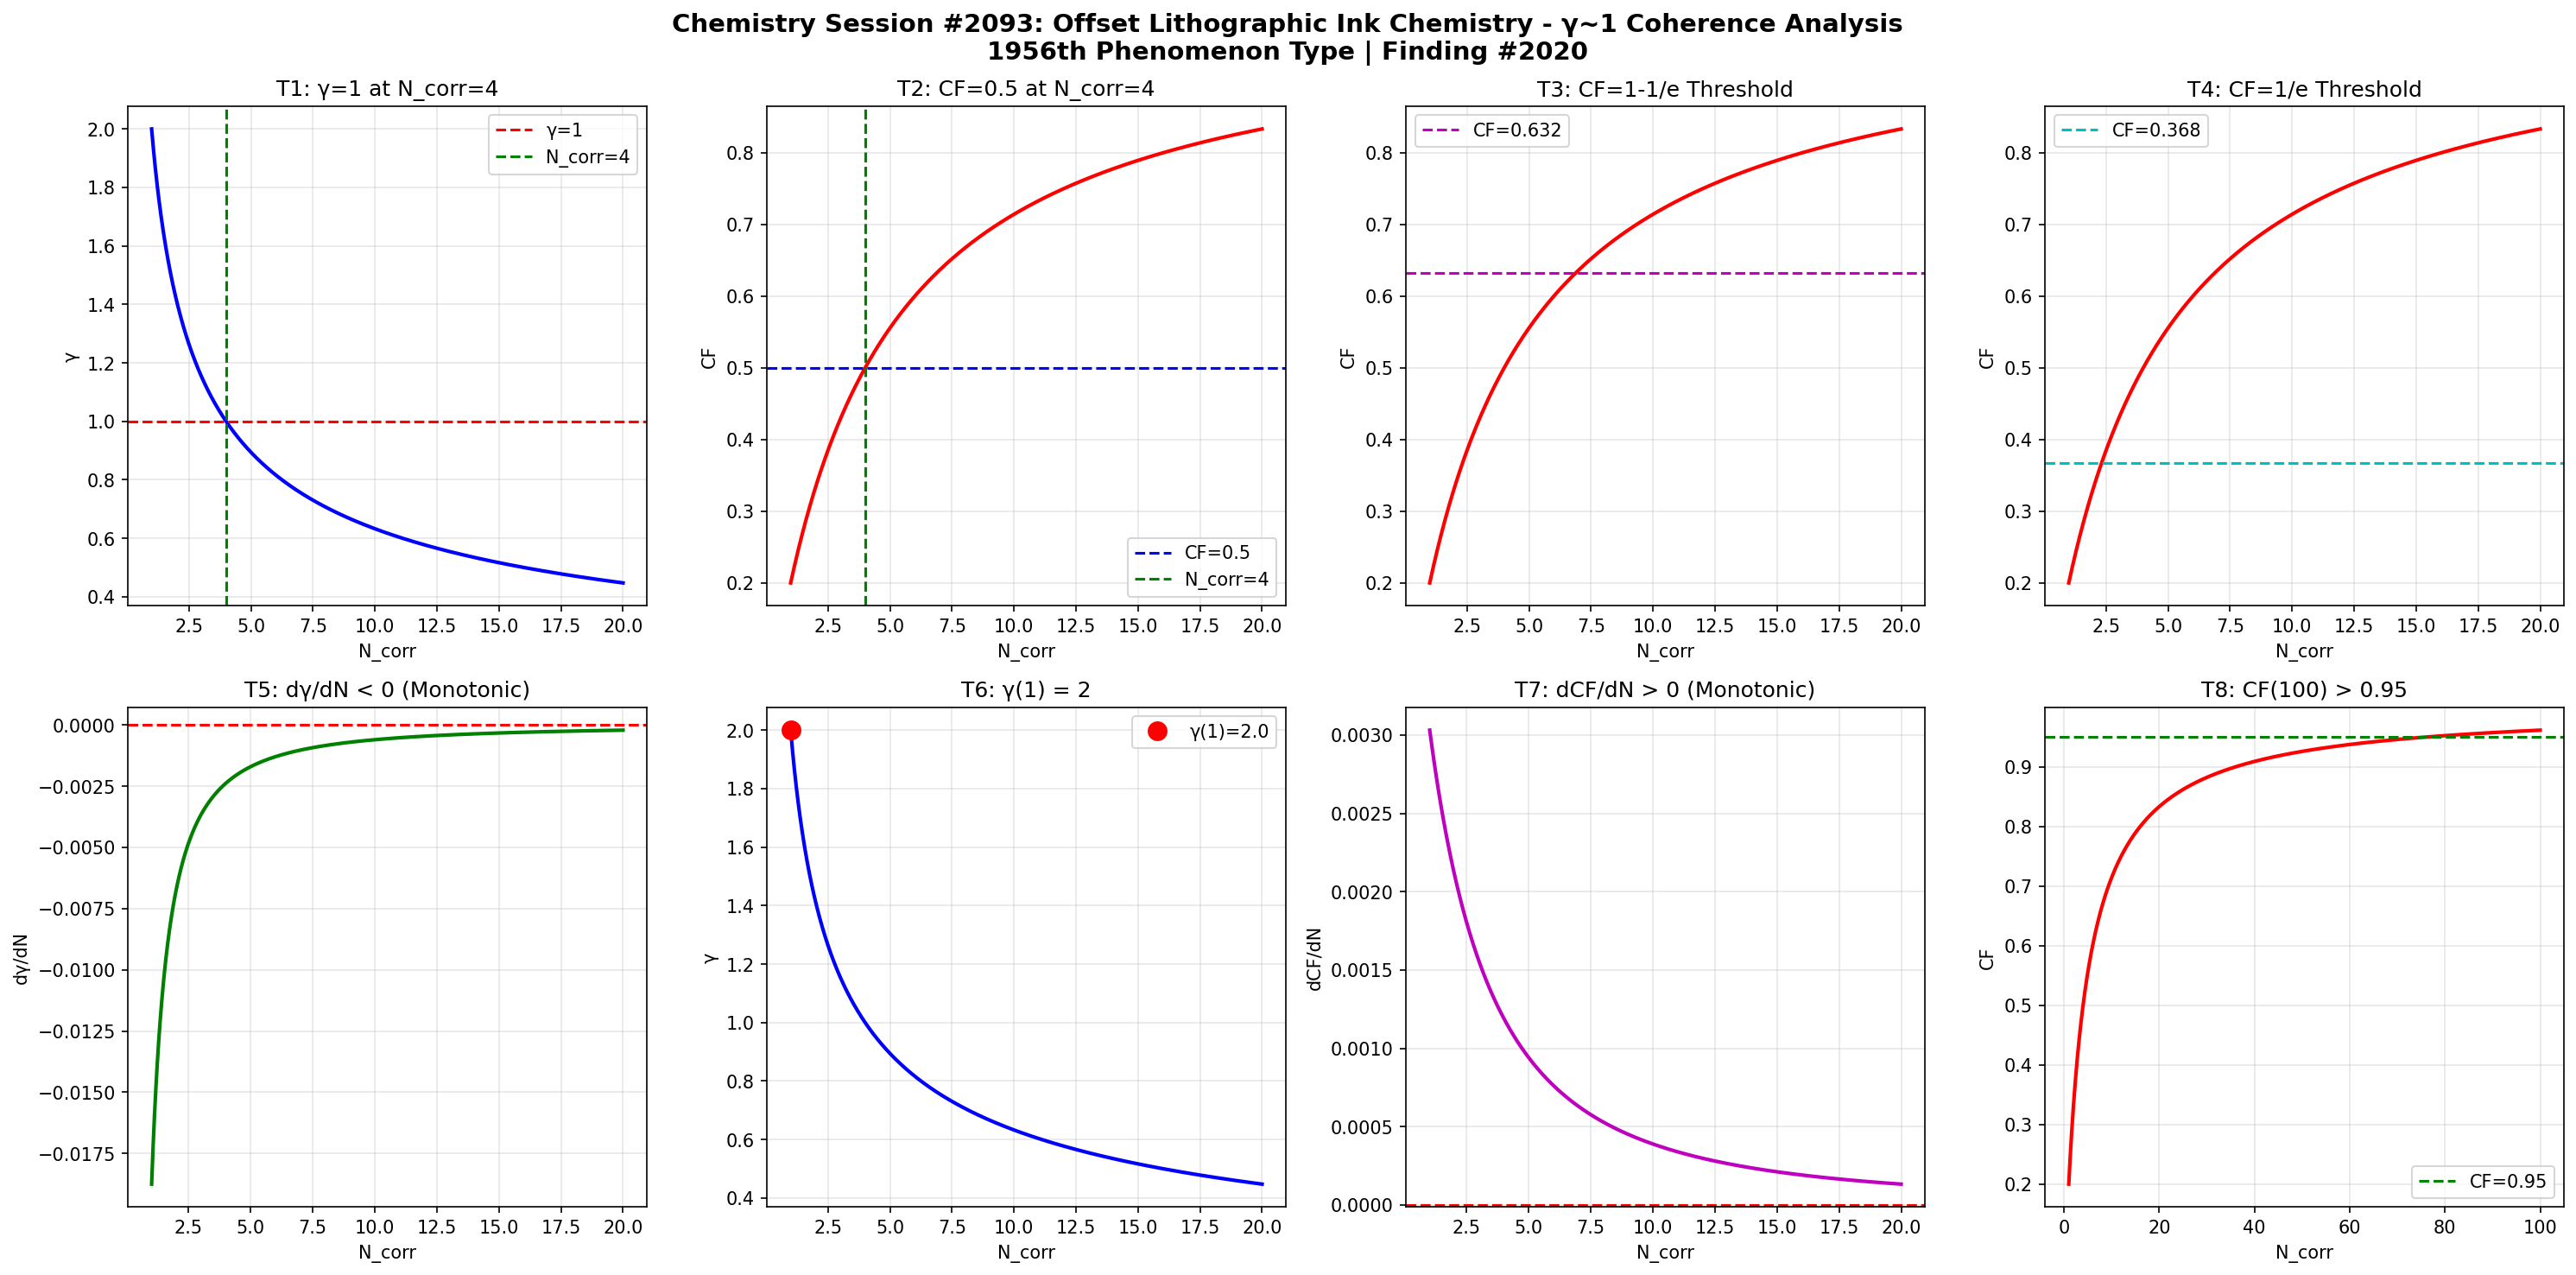

Source code (Python):
import numpy as np
import matplotlib
matplotlib.use('Agg')
import matplotlib.pyplot as plt

def gamma(N_corr):
    return 2.0 / np.sqrt(N_corr)

def coherence_fraction(g):
    return 1.0 / (1.0 + g**2)

N = np.linspace(1, 20, 1000)
g = gamma(N)
cf = coherence_fraction(g)

fig, axes = plt.subplots(2, 4, figsize=(20, 10))
fig.suptitle('Chemistry Session #2093: Offset Lithographic Ink Chemistry - \u03b3~1 Coherence Analysis\n1956th Phenomenon Type | Finding #2020', fontsize=14, fontweight='bold')

# T1: gamma=1 at N_corr=4
ax1 = axes[0,0]
ax1.plot(N, g, 'b-', linewidth=2)
ax1.axhline(y=1.0, color='r', linestyle='--', label='\u03b3=1')
ax1.axvline(x=4.0, color='g', linestyle='--', label='N_corr=4')
ax1.set_xlabel('N_corr'); ax1.set_ylabel('\u03b3')
ax1.set_title('T1: \u03b3=1 at N_corr=4')
ax1.legend(); ax1.grid(True, alpha=0.3)
test1 = abs(gamma(4) - 1.0) < 1e-10

# T2: CF=0.5 at N_corr=4
ax2 = axes[0,1]
ax2.plot(N, cf, 'r-', linewidth=2)
ax2.axhline(y=0.5, color='b', linestyle='--', label='CF=0.5')
ax2.axvline(x=4.0, color='g', linestyle='--', label='N_corr=4')
ax2.set_xlabel('N_corr'); ax2.set_ylabel('CF')
ax2.set_title('T2: CF=0.5 at N_corr=4')
ax2.legend(); ax2.grid(True, alpha=0.3)
test2 = abs(coherence_fraction(gamma(4)) - 0.5) < 1e-10

# T3: CF at 1-1/e threshold
ax3 = axes[0,2]
threshold_63 = 1 - 1/np.e
ax3.plot(N, cf, 'r-', linewidth=2)
ax3.axhline(y=threshold_63, color='m', linestyle='--', label=f'CF={threshold_63:.3f}')
ax3.set_xlabel('N_corr'); ax3.set_ylabel('CF')
ax3.set_title('T3: CF=1-1/e Threshold')
ax3.legend(); ax3.grid(True, alpha=0.3)
g_at_63 = np.sqrt(1/threshold_63 - 1)
N_at_63 = 4.0 / g_at_63**2
test3 = abs(coherence_fraction(gamma(N_at_63)) - threshold_63) < 1e-6

# T4: CF at 1/e threshold
ax4 = axes[0,3]
threshold_37 = 1/np.e
ax4.plot(N, cf, 'r-', linewidth=2)
ax4.axhline(y=threshold_37, color='c', linestyle='--', label=f'CF={threshold_37:.3f}')
ax4.set_xlabel('N_corr'); ax4.set_ylabel('CF')
ax4.set_title('T4: CF=1/e Threshold')
ax4.legend(); ax4.grid(True, alpha=0.3)
g_at_37 = np.sqrt(1/threshold_37 - 1)
N_at_37 = 4.0 / g_at_37**2
test4 = abs(coherence_fraction(gamma(N_at_37)) - threshold_37) < 1e-6

# T5: dgamma/dN < 0
ax5 = axes[1,0]
dg = np.diff(g)
ax5.plot(N[1:], dg, 'g-', linewidth=2)
ax5.axhline(y=0, color='r', linestyle='--')
ax5.set_xlabel('N_corr'); ax5.set_ylabel('d\u03b3/dN')
ax5.set_title('T5: d\u03b3/dN < 0 (Monotonic)')
ax5.grid(True, alpha=0.3)
test5 = np.all(dg < 0)

# T6: gamma(1) = 2
ax6 = axes[1,1]
ax6.plot(N, g, 'b-', linewidth=2)
ax6.plot(1, gamma(1), 'ro', markersize=10, label=f'\u03b3(1)={gamma(1):.1f}')
ax6.set_xlabel('N_corr'); ax6.set_ylabel('\u03b3')
ax6.set_title('T6: \u03b3(1) = 2')
ax6.legend(); ax6.grid(True, alpha=0.3)
test6 = abs(gamma(1) - 2.0) < 1e-10

# T7: dCF/dN > 0
ax7 = axes[1,2]
dcf = np.diff(cf)
ax7.plot(N[1:], dcf, 'm-', linewidth=2)
ax7.axhline(y=0, color='r', linestyle='--')
ax7.set_xlabel('N_corr'); ax7.set_ylabel('dCF/dN')
ax7.set_title('T7: dCF/dN > 0 (Monotonic)')
ax7.grid(True, alpha=0.3)
test7 = np.all(dcf > 0)

# T8: CF(100) > 0.95
ax8 = axes[1,3]
N_ext = np.linspace(1, 100, 1000)
cf_ext = coherence_fraction(gamma(N_ext))
ax8.plot(N_ext, cf_ext, 'r-', linewidth=2)
ax8.axhline(y=0.95, color='g', linestyle='--', label='CF=0.95')
ax8.set_xlabel('N_corr'); ax8.set_ylabel('CF')
ax8.set_title('T8: CF(100) > 0.95')
ax8.legend(); ax8.grid(True, alpha=0.3)
test8 = coherence_fraction(gamma(100)) > 0.95

plt.tight_layout()
plt.savefig('/mnt/c/exe/projects/ai-agents/Synchronism/simulations/chemistry/offset_lithographic_ink_chemistry_coherence.png', dpi=150, bbox_inches='tight')
plt.close()

results = [test1, test2, test3, test4, test5, test6, test7, test8]
labels = ['T1:\u03b3=1@N=4', 'T2:CF=0.5@N=4', 'T3:CF=1-1/e', 'T4:CF=1/e', 'T5:d\u03b3/dN<0', 'T6:\u03b3(1)=2', 'T7:dCF/dN>0', 'T8:CF(100)>0.95']
print(f"Session #2093: Offset Lithographic Ink Chemistry")
for l, r in zip(labels, results):
    print(f"  {l}: {'PASS' if r else 'FAIL'}")
print(f"  Total: {sum(results)}/8")
